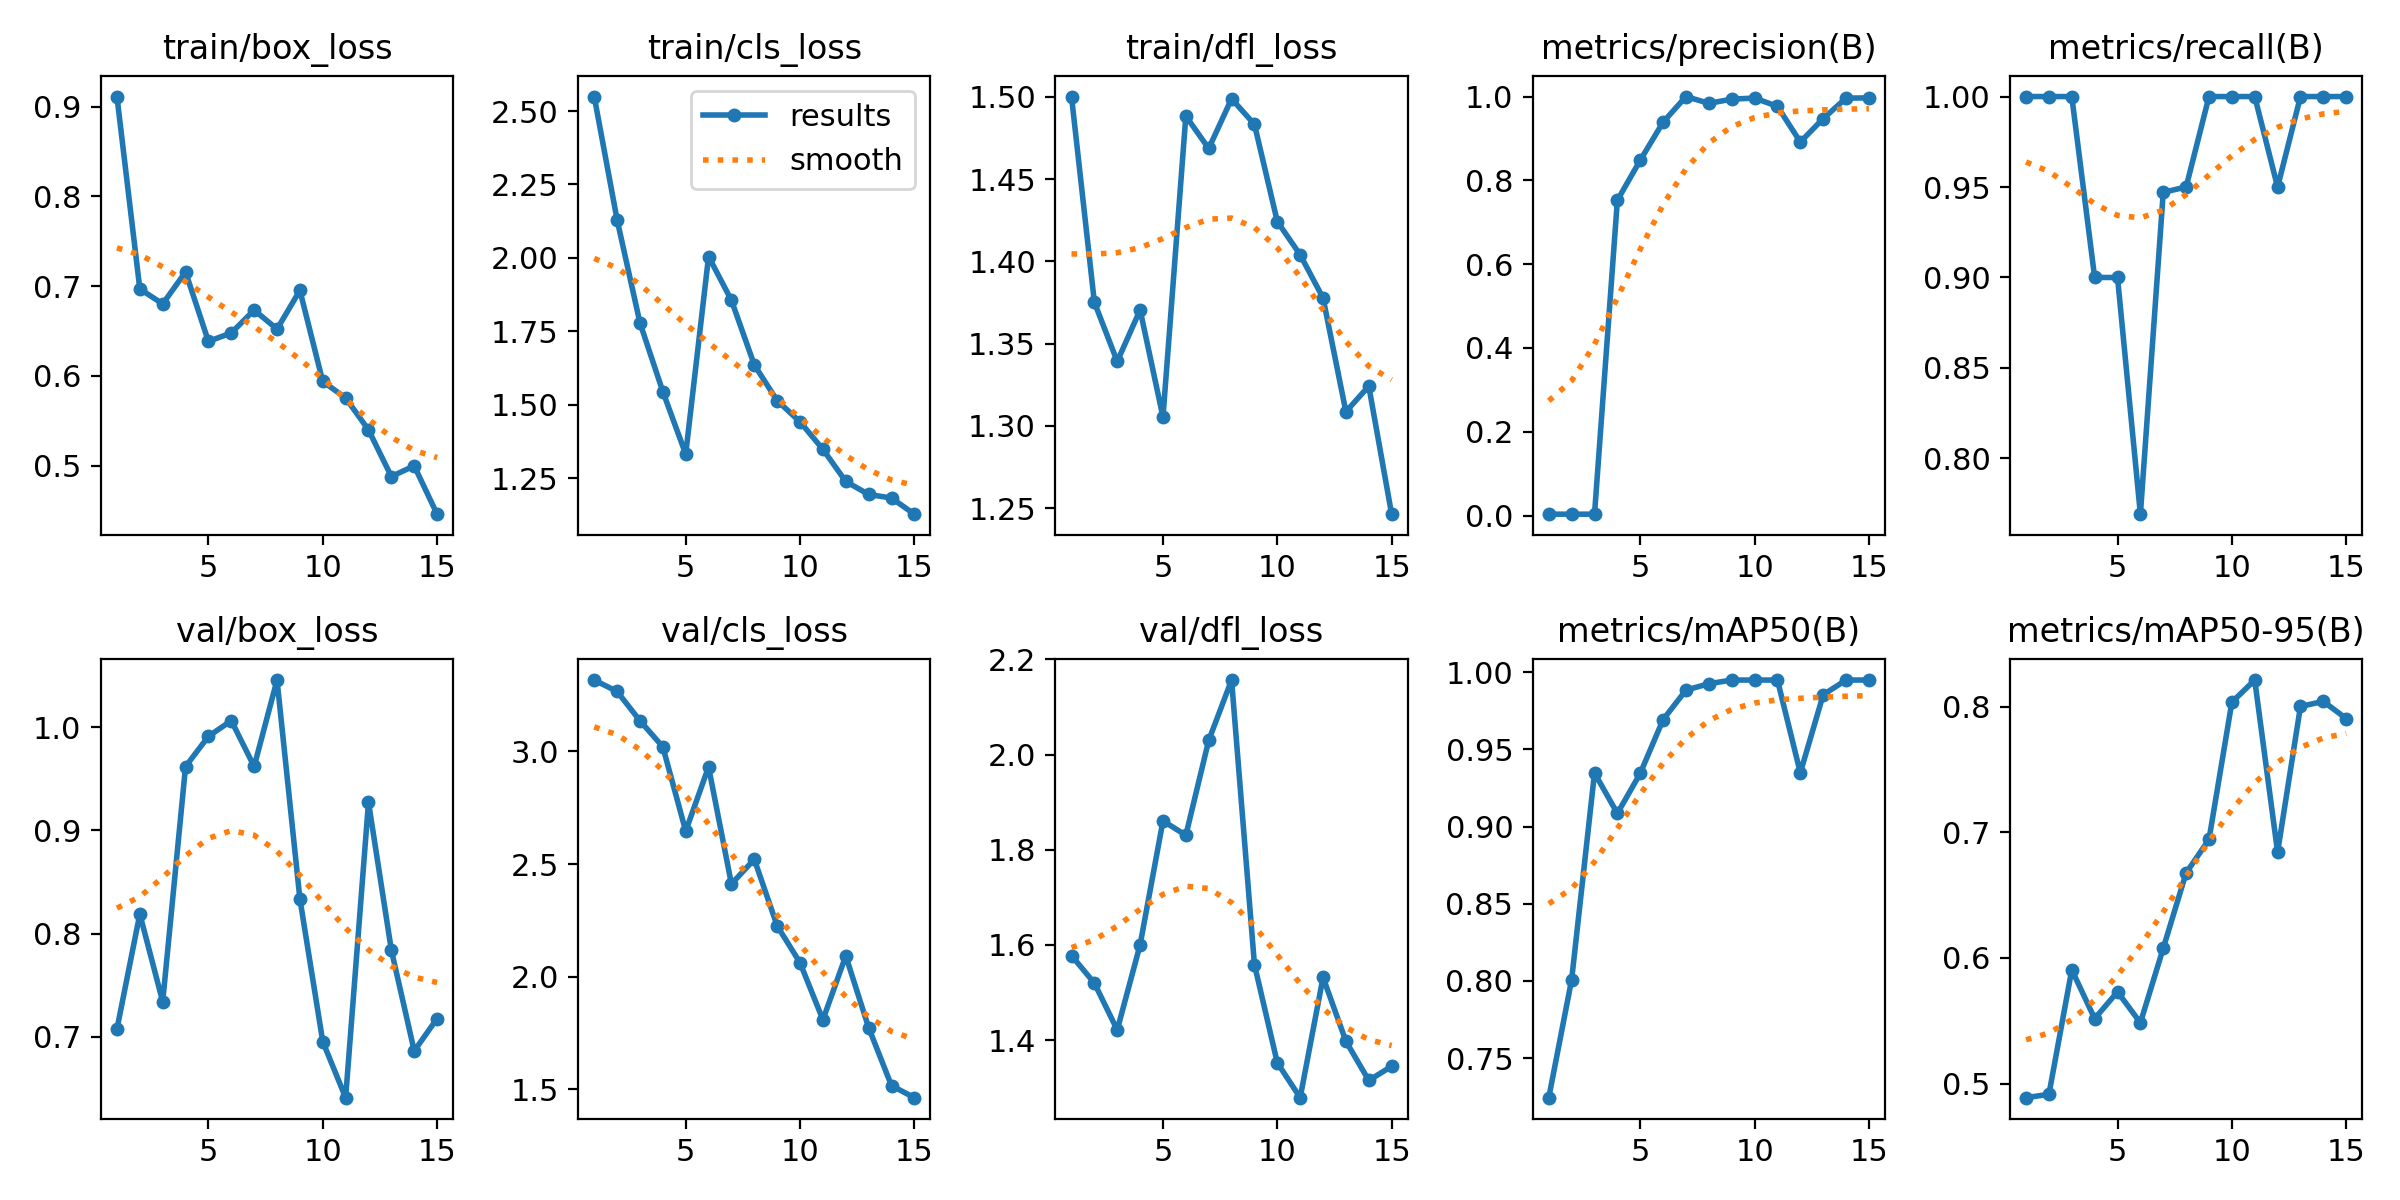

The data file committed next to this chart (first rows):
epoch, time, train/box_loss, train/cls_loss, train/dfl_loss, metrics/precision(B), metrics/recall(B), metrics/mAP50(B), metrics/mAP50-95(B), val/box_loss, val/cls_loss, val/dfl_loss, lr/pg0, lr/pg1, lr/pg2
1, 170.9, 0.9112, 2.55, 1.5, 0.00333, 1, 0.7244, 0.4887, 0.7077, 3.316, 1.578, 0.00018, 0.00018, 0.00018
2, 292.4, 0.6968, 2.13, 1.375, 0.00333, 1, 0.8009, 0.4914, 0.819, 3.266, 1.52, 0.0003549, 0.0003549, 0.0003549
3, 409, 0.6802, 1.779, 1.339, 0.00333, 1, 0.9347, 0.5906, 0.7342, 3.135, 1.421, 0.0005034, 0.0005034, 0.0005034
4, 553.5, 0.7157, 1.545, 1.37, 0.7526, 0.9, 0.9086, 0.5517, 0.9619, 3.02, 1.6, 0.0006256, 0.0006256, 0.0006256
5, 648.1, 0.6384, 1.332, 1.305, 0.848, 0.9, 0.9345, 0.573, 0.9911, 2.646, 1.861, 0.0007213, 0.0007213, 0.0007213
6, 741.6, 0.6478, 2.005, 1.488, 0.9389, 0.7692, 0.9694, 0.5484, 1.006, 2.931, 1.83, 0.0007906, 0.0007906, 0.0007906
7, 852.2, 0.6733, 1.856, 1.469, 1, 0.9471, 0.9885, 0.6078, 0.9619, 2.411, 2.03, 0.0008335, 0.0008335, 0.0008335
8, 952.5, 0.6521, 1.635, 1.499, 0.9838, 0.95, 0.9926, 0.6678, 1.046, 2.521, 2.157, 0.00085, 0.00085, 0.00085
9, 1071, 0.6952, 1.514, 1.483, 0.9937, 1, 0.995, 0.6944, 0.8338, 2.226, 1.558, 0.0008402, 0.0008402, 0.0008402
10, 1187, 0.5937, 1.442, 1.424, 0.9964, 1, 0.995, 0.8038, 0.6956, 2.062, 1.352, 0.0008039, 0.0008039, 0.0008039
11, 1313, 0.5754, 1.348, 1.404, 0.9765, 1, 0.995, 0.8214, 0.6412, 1.809, 1.279, 0.00068, 0.00068, 0.00068
12, 1445, 0.5398, 1.238, 1.378, 0.8914, 0.95, 0.9349, 0.6843, 0.9274, 2.092, 1.532, 0.000548, 0.000548, 0.000548
13, 1551, 0.4878, 1.194, 1.309, 0.9474, 1, 0.9855, 0.8004, 0.7841, 1.774, 1.397, 0.000416, 0.000416, 0.000416
14, 1652, 0.4997, 1.182, 1.324, 0.9962, 1, 0.995, 0.8044, 0.6865, 1.517, 1.315, 0.000284, 0.000284, 0.000284
15, 1756, 0.4458, 1.127, 1.246, 0.9969, 1, 0.995, 0.7907, 0.7179, 1.463, 1.345, 0.000152, 0.000152, 0.000152
